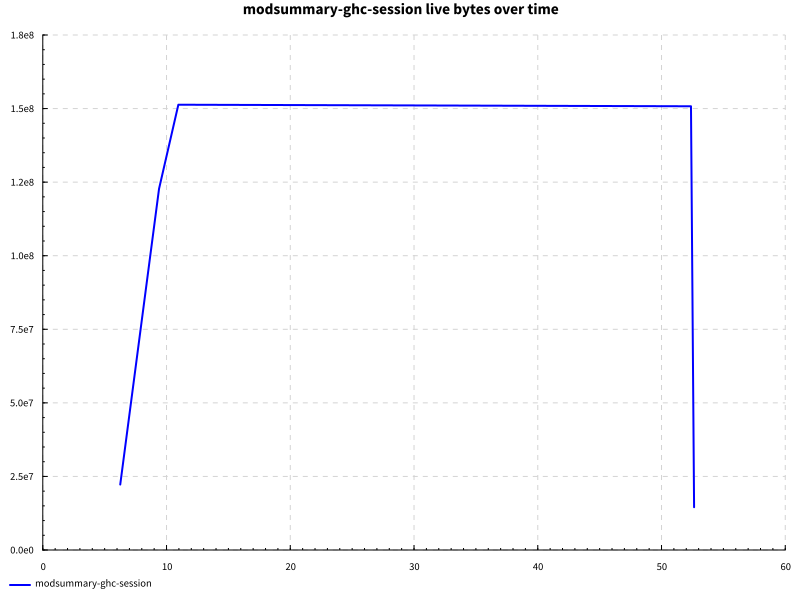

Values plotted in this chart, from the file beside it:
name, success, samples, startup, setup, experiment, maxResidency
completions after edit, True, 100, 9.523, 0.0, 41.95, 144MB
